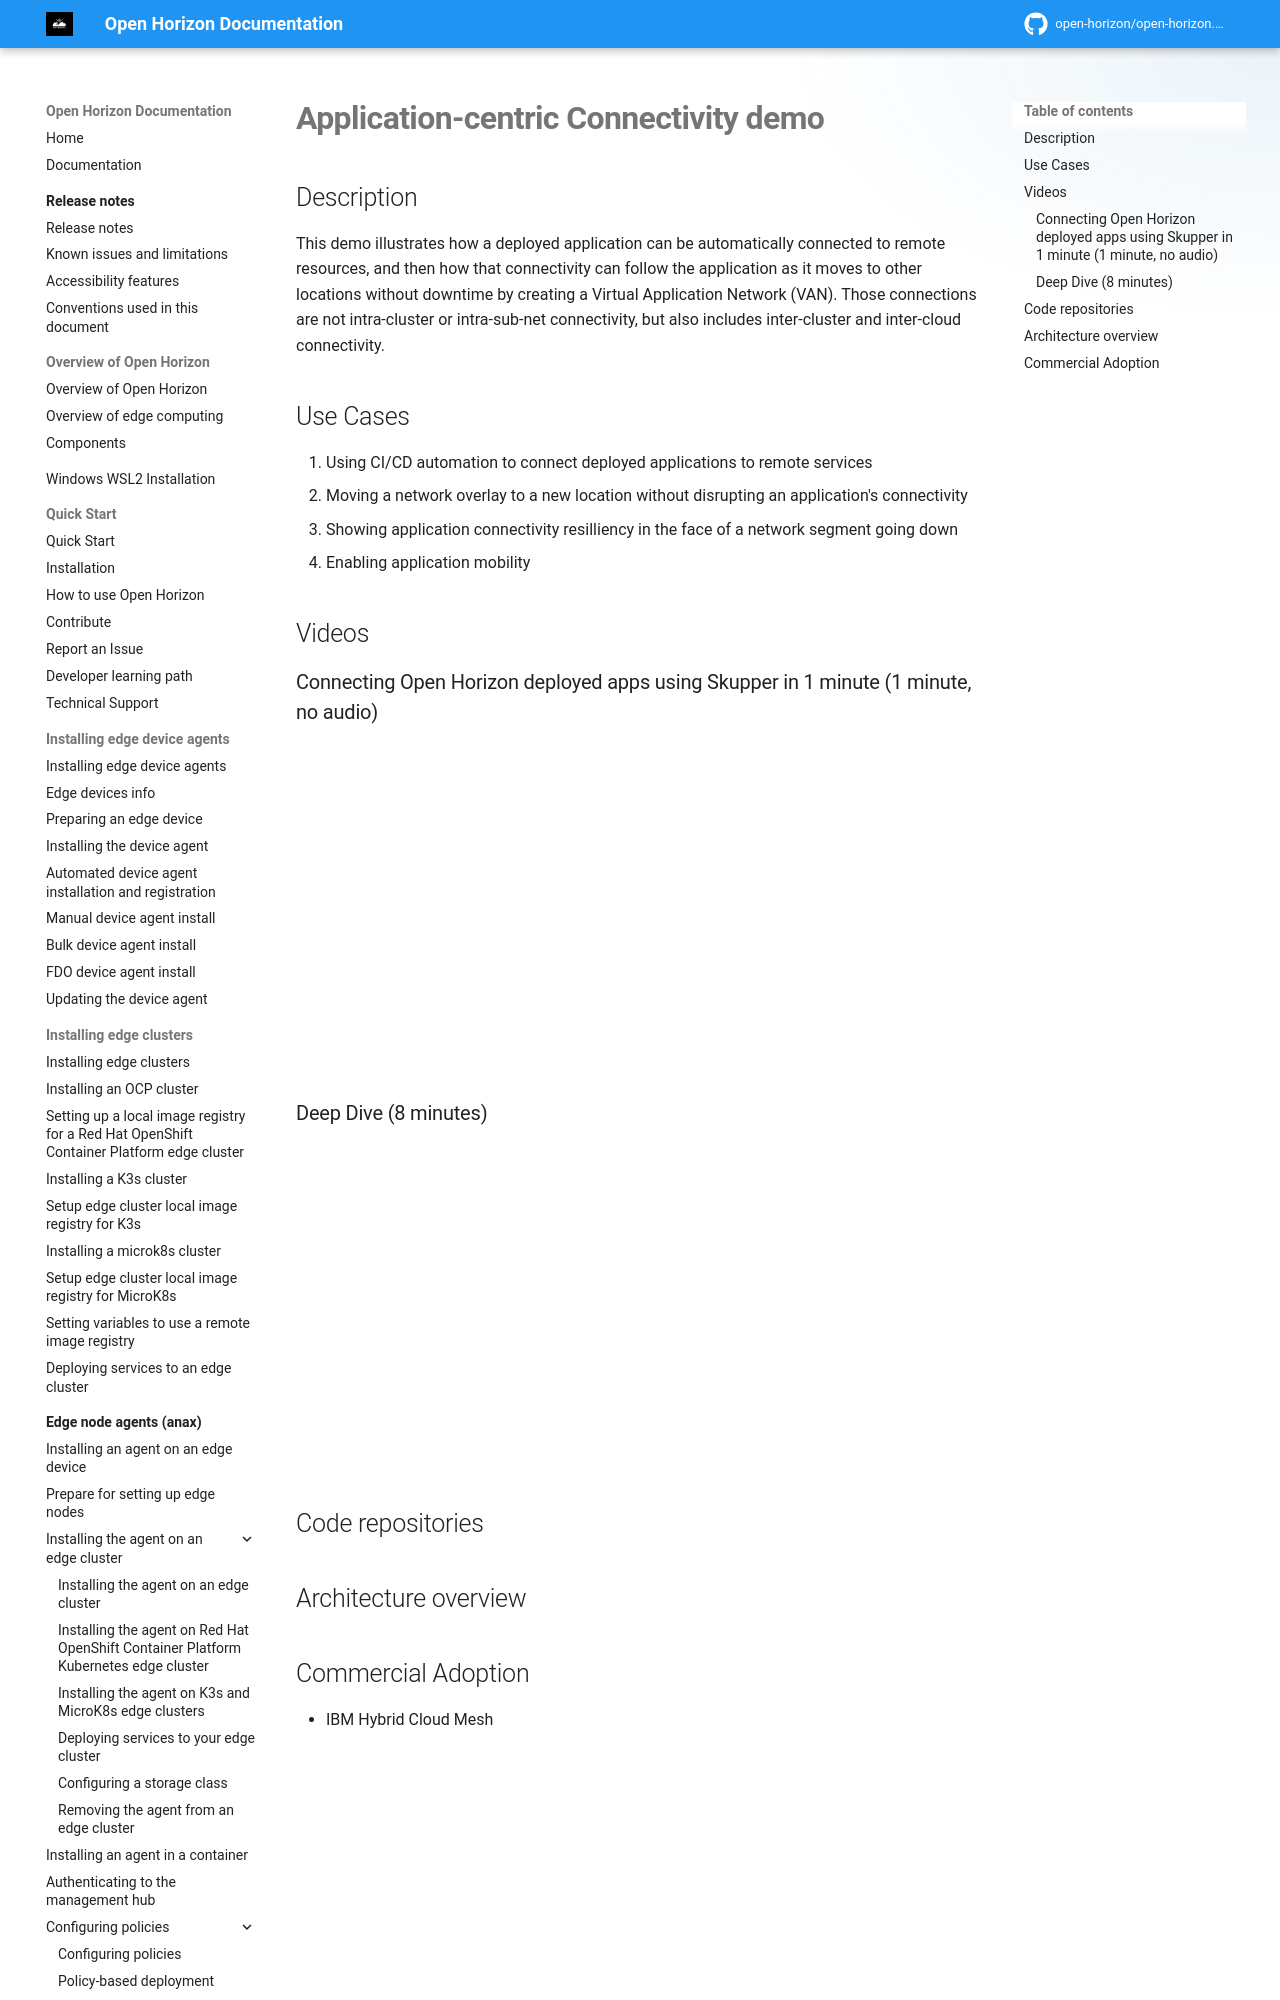

repository: open-horizon/open-horizon.github.io · page: docs/demos/skupper/index.html · generator: mkdocs

---
copyright: Contributors to the Open Horizon project
years: 2025
title: Application-centric Connectivity demo
description: Documentation for Application-centric Connectivity demo
lastupdated: 2025-05-03
nav_order: 7
parent: Demonstration videos and code
has_children: False
has_toc: False
---

# Application-centric Connectivity demo
